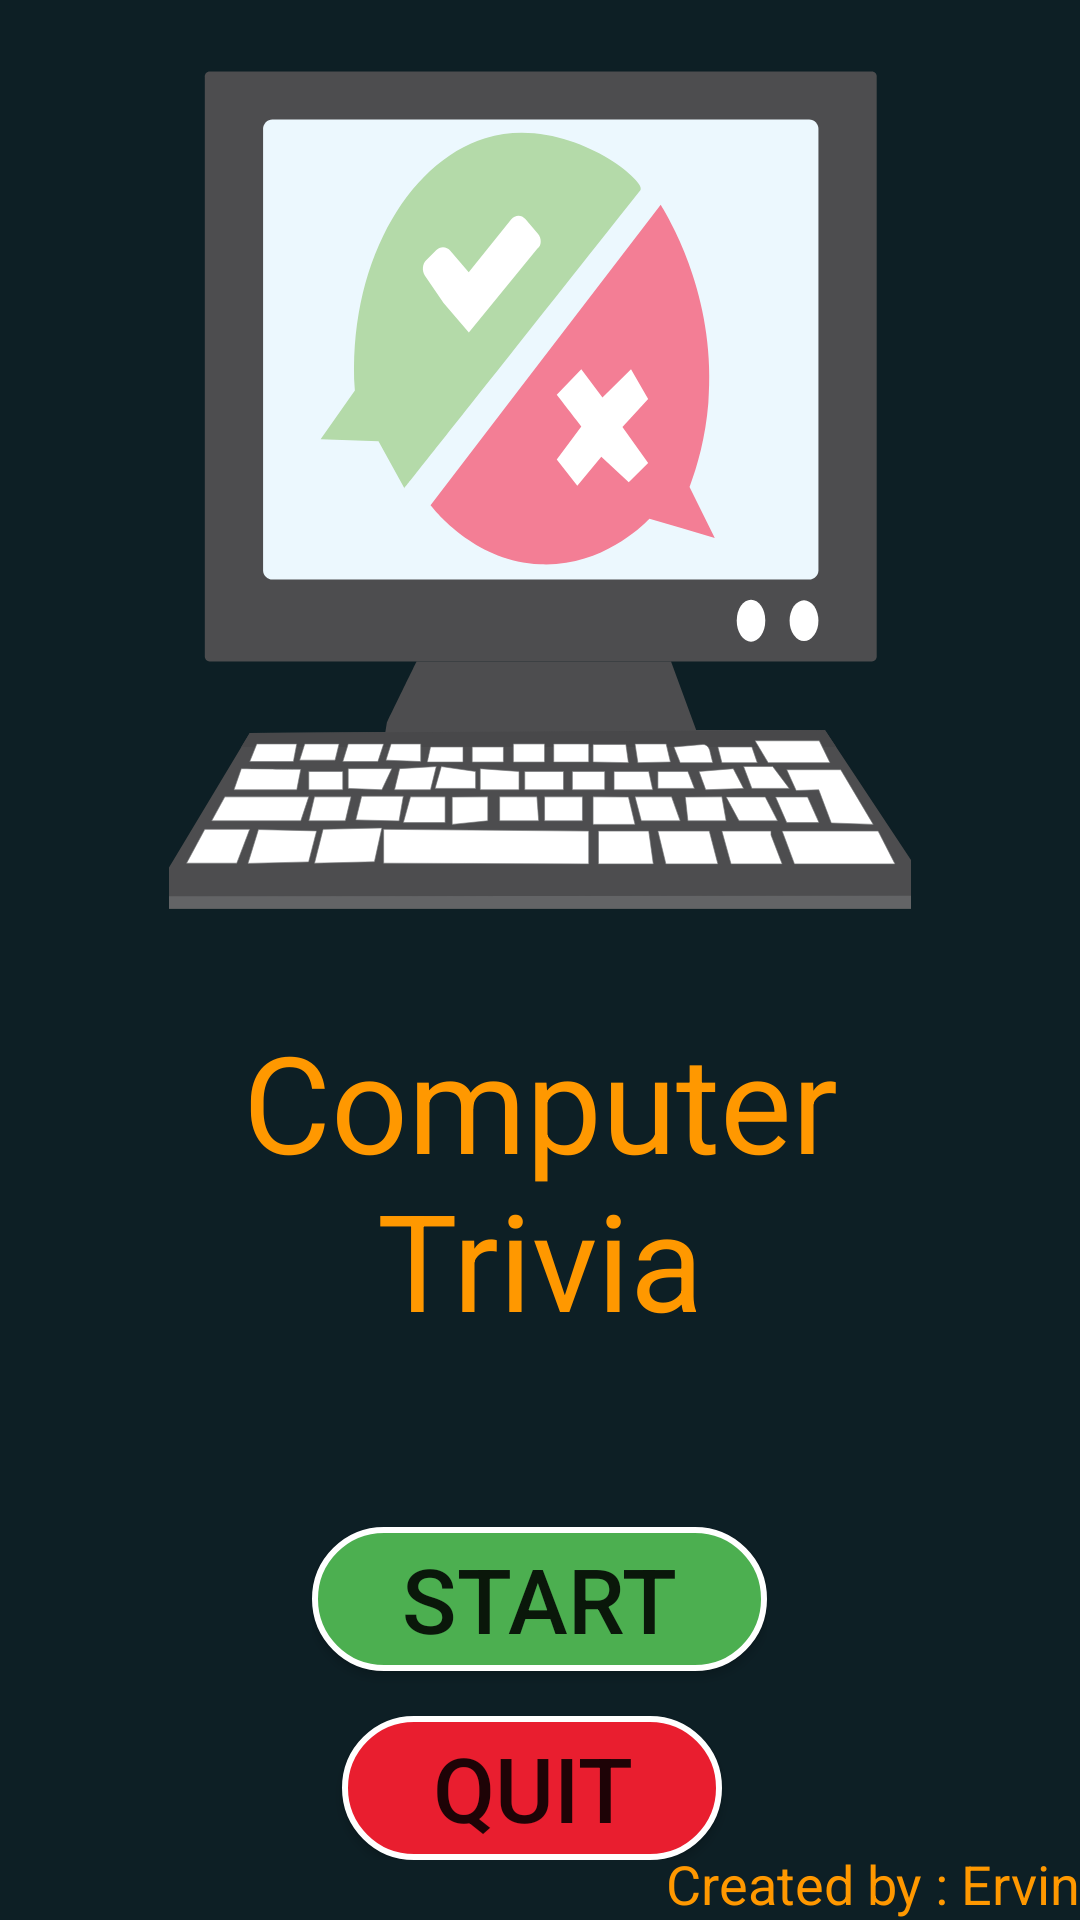

Layout XML and referenced resources for this Android screen:
<!-- AndroidManifest.xml: application theme Theme.Scratch -->
<!-- res/layout/activity_start_layout.xml -->
<?xml version="1.0" encoding="utf-8"?>
<RelativeLayout xmlns:android="http://schemas.android.com/apk/res/android"
    xmlns:tools="http://schemas.android.com/tools"
    android:layout_width="match_parent"
    android:layout_height="match_parent"
    android:background="#F200141A"
    tools:context=".start_activity">

    <ImageView
        android:id="@+id/image_logo"
        android:layout_width="350dp"
        android:layout_height="350dp"
        android:layout_centerHorizontal="true"
        android:src="@drawable/ic_logo" />

    <TextView
        android:layout_width="300dp"
        android:layout_height="wrap_content"
        android:layout_alignBottom="@+id/image_logo"
        android:layout_centerInParent="true"
        android:layout_marginBottom="-100dp"
        android:text="Computer Trivia"
        android:textAlignment="center"
        android:textColor="#FF9800"
        android:textSize="45sp" />

    <LinearLayout
        android:layout_width="wrap_content"
        android:layout_height="wrap_content"
        android:layout_alignParentBottom="true"
        android:layout_centerHorizontal="true"
        android:layout_marginBottom="20dp"
        android:orientation="vertical"
        >

        <androidx.appcompat.widget.AppCompatButton
            android:id="@+id/start_button"
            android:layout_width="wrap_content"
            android:layout_height="wrap_content"
            android:layout_marginBottom="15dp"
            android:background="@drawable/background_radius_green"
            android:paddingStart="30dp"
            android:paddingEnd="30dp"
            android:text="Start"
            android:textSize="30sp"
            />

        <androidx.appcompat.widget.AppCompatButton
            android:id="@+id/quit_button"
            android:layout_width="wrap_content"
            android:layout_height="wrap_content"
            android:layout_marginLeft="10dp"
            android:background="@drawable/background_radius_red"
            android:paddingStart="30dp"
            android:paddingEnd="30dp"
            android:text="Quit"
            android:textSize="30sp" />
    </LinearLayout>

    <TextView
        android:layout_width="wrap_content"
        android:layout_height="wrap_content"
        android:layout_alignParentBottom="true"
        android:layout_alignParentEnd="true"
        android:text="@string/made"
        android:textColor="#FF9800"
        android:textSize="18sp"
        />




</RelativeLayout>
<!-- resources referenced by this layout -->
<resources>
  <!-- drawable background_radius_green (drawable) -->
  <?xml version="1.0" encoding="UTF-8"?>
  <shape
      xmlns:android="http://schemas.android.com/apk/res/android"
      android:shape="rectangle">
  
      <corners android:radius="30dp" />
      <solid android:color="#4CAF50" />
      <stroke
          android:width="2dip"
          android:color="@color/white" />
  </shape>
  <!-- drawable background_radius_red (drawable) -->
  <shape
      xmlns:android="http://schemas.android.com/apk/res/android"
      android:shape="rectangle">
  
      <corners android:radius="30dp" />
      <solid android:color="#E91E2F" />
      <stroke
          android:width="2dip"
          android:color="@color/white" />
  </shape>
  <!-- drawable ic_logo: vector/xml drawable (drawable, 11030 chars, omitted) -->
  <string name="made">Created by : Ervin </string>
  <style name="Theme.Scratch" parent="Theme.MaterialComponents.DayNight.DarkActionBar">
          
          <item name="colorPrimary">@color/purple_500</item>
          <item name="colorPrimaryVariant">@color/purple_700</item>
          <item name="colorOnPrimary">@color/white</item>
          
          <item name="colorSecondary">@color/teal_200</item>
          <item name="colorSecondaryVariant">@color/teal_700</item>
          <item name="colorOnSecondary">@color/black</item>
          
          <item name="android:statusBarColor" tools:targetApi="l">?attr/colorPrimaryVariant</item>
          
      </style>
  <!-- not gathered from this repository: default colours our renderer supplied (Android Studio template values) -->
  <color name="purple_500">#FF6200EE</color>
  <color name="purple_700">#FF3700B3</color>
  <color name="teal_200">#FF03DAC5</color>
  <color name="teal_700">#FF018786</color>
  <color name="black">#FF000000</color>
  <color name="white">#FFFFFFFF</color>
</resources>
